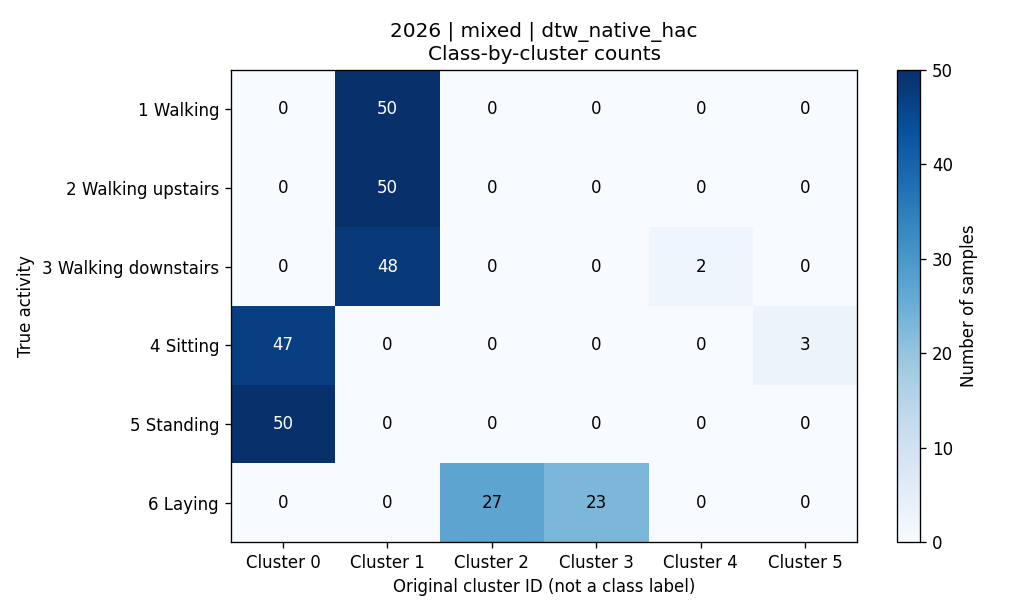

The table this chart was drawn from, first rows:
activity, activity_name, cluster_0, cluster_1, cluster_2, cluster_3, cluster_4, cluster_5, total
1, 平地走路, 0, 50, 0, 0, 0, 0, 50
2, 上楼, 0, 50, 0, 0, 0, 0, 50
3, 下楼, 0, 48, 0, 0, 2, 0, 50
4, 坐着, 47, 0, 0, 0, 0, 3, 50
5, 站着, 50, 0, 0, 0, 0, 0, 50
6, 躺着, 0, 0, 27, 23, 0, 0, 50
